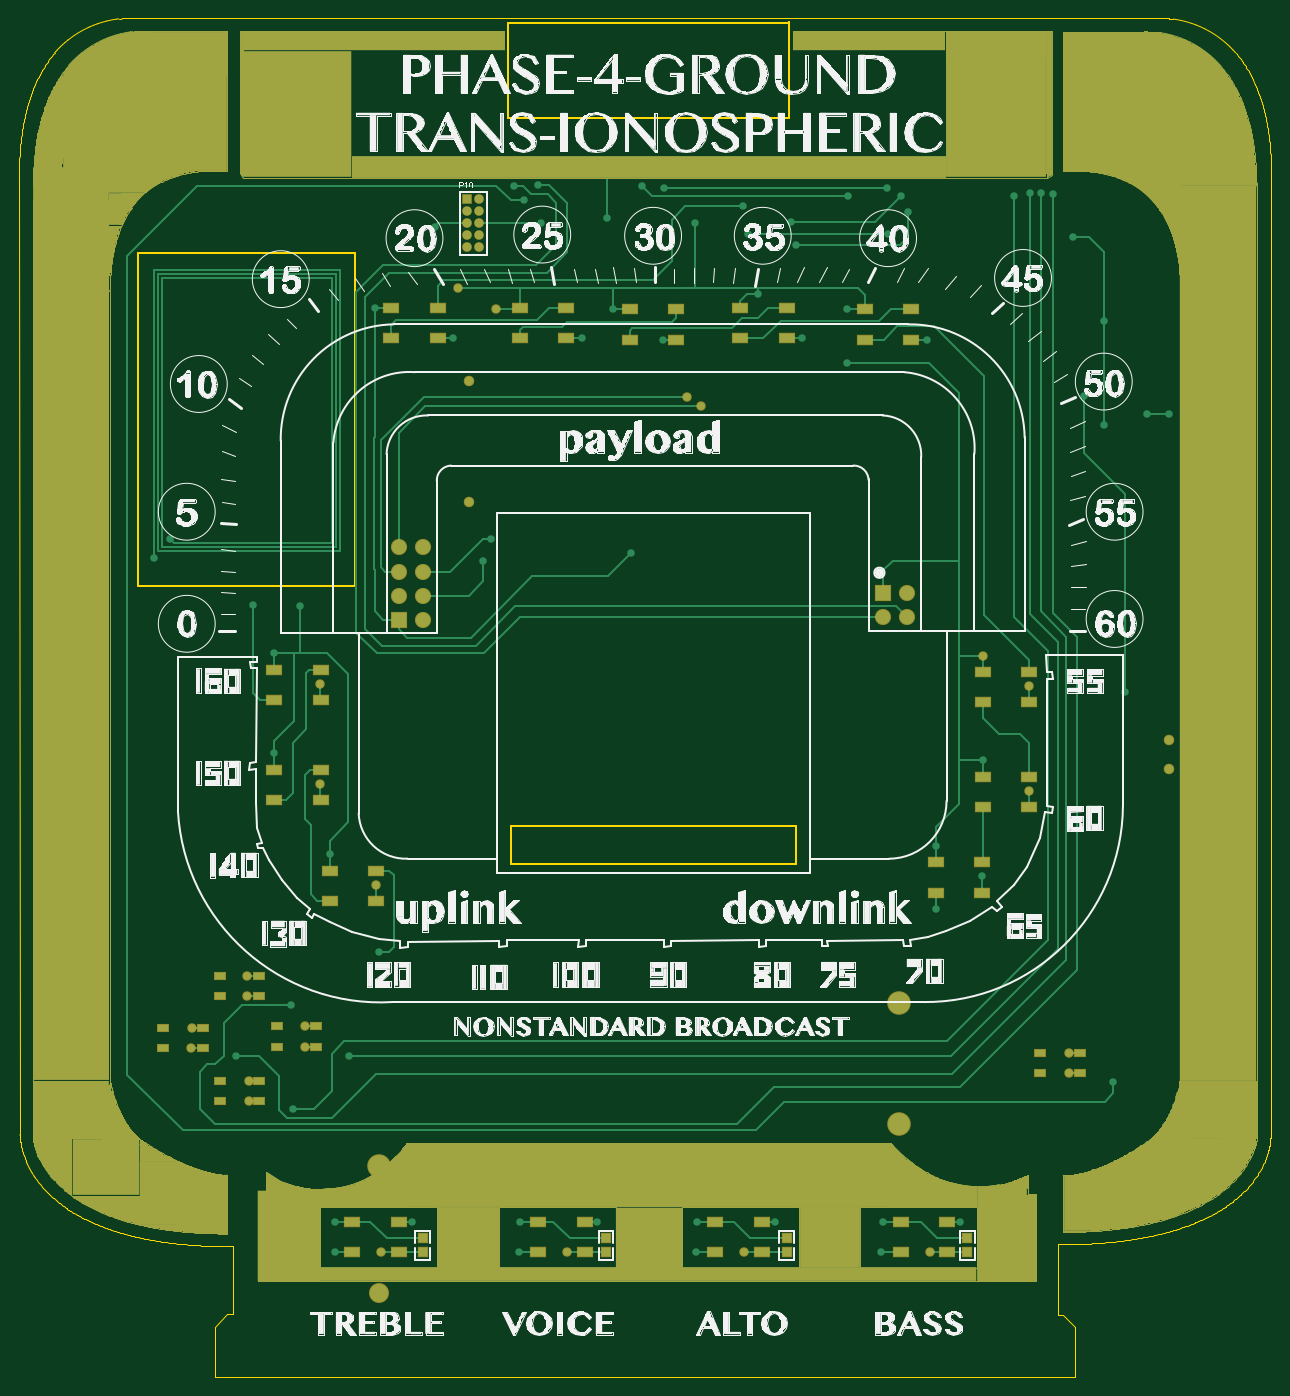
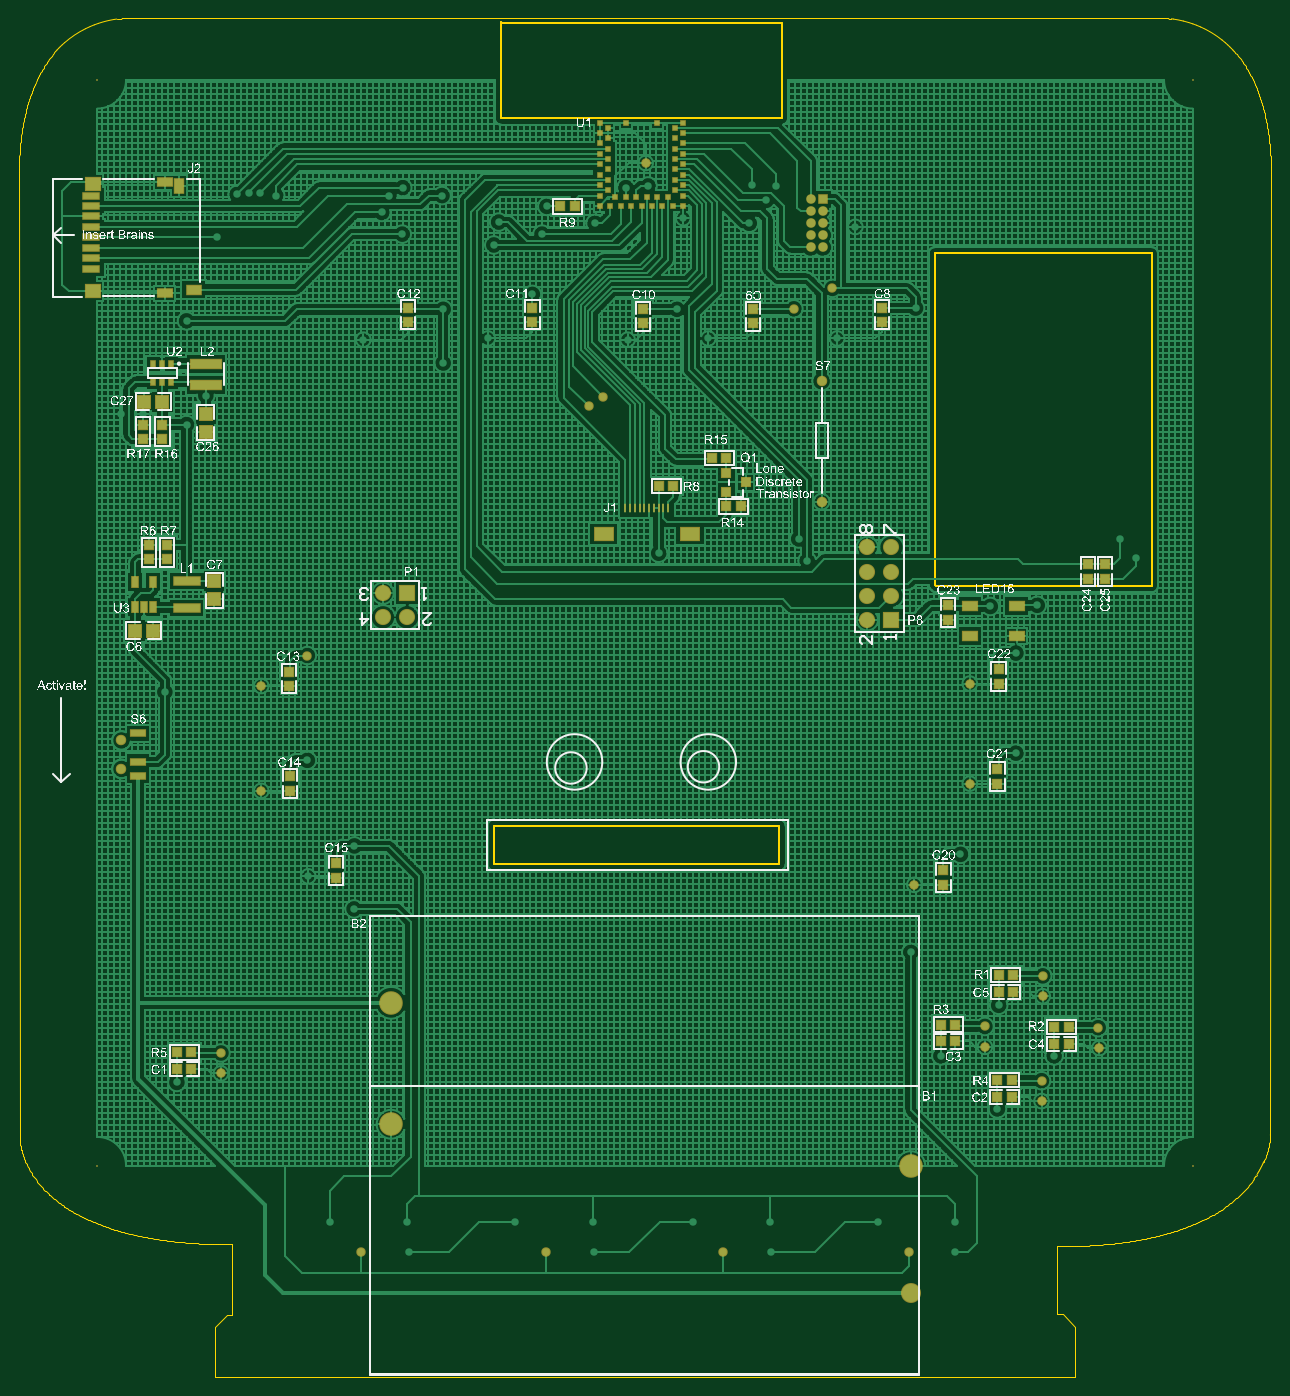
Circuit board: 9 layer files. Board 132.0 x 143.2 mm.
- bottom_copper: phase-4-badge.GBL (146069 bytes)
- bottom_silk: phase-4-badge.GBO (491107 bytes)
- paste: phase-4-badge.GBP (4618 bytes)
- bottom_mask: phase-4-badge.GBS (6355 bytes)
- outline: phase-4-badge.GKO (30723 bytes)
- top_copper: phase-4-badge.GTL (136934 bytes)
- top_silk: phase-4-badge.GTO (218862 bytes)
- paste: phase-4-badge.GTP (2020 bytes)
- top_mask: phase-4-badge.GTS (221630 bytes)

=== bottom_copper: phase-4-badge.GBL (146069 bytes, source omitted) ===
=== bottom_silk: phase-4-badge.GBO (491107 bytes, source omitted) ===
=== paste: phase-4-badge.GBP ===
G04 Layer_Color=16770453*
%FSLAX25Y25*%
%MOIN*%
G70*
G01*
G75*
%ADD11R,0.03500X0.03500*%
%ADD13R,0.05906X0.03937*%
%ADD56R,0.02362X0.04134*%
%ADD57R,0.05000X0.05000*%
%ADD58R,0.05000X0.05000*%
%ADD59R,0.12598X0.03937*%
%ADD60R,0.01969X0.02362*%
%ADD61R,0.03800X0.03800*%
%ADD62R,0.03500X0.03500*%
%ADD63R,0.10630X0.03150*%
%ADD64R,0.05906X0.02756*%
%ADD65R,0.06102X0.03937*%
%ADD66R,0.03937X0.06102*%
%ADD67R,0.05906X0.05118*%
%ADD68R,0.06890X0.02756*%
%ADD69R,0.05906X0.03150*%
%ADD70R,0.01969X0.01969*%
%ADD71R,0.01181X0.03937*%
%ADD72R,0.07874X0.05118*%
D11*
X560000Y489500D02*
D03*
Y495500D02*
D03*
X568000D02*
D03*
Y489500D02*
D03*
X176000Y437500D02*
D03*
Y431500D02*
D03*
X169000Y437500D02*
D03*
Y431500D02*
D03*
X565500Y445500D02*
D03*
Y439500D02*
D03*
X558000D02*
D03*
Y445500D02*
D03*
X234000Y414500D02*
D03*
Y420500D02*
D03*
X213000Y388000D02*
D03*
Y394000D02*
D03*
X213500Y346500D02*
D03*
Y352500D02*
D03*
X236000Y304500D02*
D03*
Y310500D02*
D03*
X488000Y307500D02*
D03*
Y313500D02*
D03*
X507000Y343500D02*
D03*
Y349500D02*
D03*
X507500Y387000D02*
D03*
Y393000D02*
D03*
X458000Y538000D02*
D03*
Y544000D02*
D03*
X406500Y538000D02*
D03*
Y544000D02*
D03*
X360500Y537500D02*
D03*
Y543500D02*
D03*
X315000Y537500D02*
D03*
Y543500D02*
D03*
X261500Y538000D02*
D03*
Y544000D02*
D03*
D13*
X224865Y420299D02*
D03*
Y407701D02*
D03*
X205573D02*
D03*
Y420299D02*
D03*
D56*
X571240Y430315D02*
D03*
X563760D02*
D03*
Y419685D02*
D03*
X567500D02*
D03*
X571240D02*
D03*
D57*
X542000Y492500D02*
D03*
X542000Y500000D02*
D03*
X538500Y430500D02*
D03*
X538500Y423000D02*
D03*
D58*
X567500Y505000D02*
D03*
X560000D02*
D03*
X571500Y410000D02*
D03*
X564000D02*
D03*
D59*
X542000Y512000D02*
D03*
X542000Y520661D02*
D03*
D60*
X556260Y513260D02*
D03*
X563740D02*
D03*
Y520740D02*
D03*
X560000Y520740D02*
D03*
X556260Y520740D02*
D03*
X560000Y513260D02*
D03*
D61*
X326000Y467500D02*
D03*
Y475500D02*
D03*
X318000Y471500D02*
D03*
D62*
X326000Y461500D02*
D03*
X320000D02*
D03*
X326000Y481500D02*
D03*
X332000D02*
D03*
X207000Y260000D02*
D03*
X213000D02*
D03*
X184000Y238500D02*
D03*
X190000D02*
D03*
X231000Y239500D02*
D03*
X237000D02*
D03*
X207500Y216500D02*
D03*
X213500D02*
D03*
X548000Y228000D02*
D03*
X554000D02*
D03*
X548000Y235000D02*
D03*
X554000D02*
D03*
X207500Y223500D02*
D03*
X213500D02*
D03*
X231000Y246500D02*
D03*
X237000D02*
D03*
X184000Y245500D02*
D03*
X190000D02*
D03*
X207000Y267000D02*
D03*
X213000D02*
D03*
X389000Y586000D02*
D03*
X395000D02*
D03*
X348000Y470000D02*
D03*
X354000D02*
D03*
D63*
X550000Y419488D02*
D03*
Y430512D02*
D03*
D64*
X570110Y355547D02*
D03*
Y349642D02*
D03*
Y367358D02*
D03*
D65*
X546976Y551500D02*
D03*
D66*
X553126Y594500D02*
D03*
D67*
X589000Y550933D02*
D03*
Y595224D02*
D03*
D68*
X589500Y590500D02*
D03*
Y564516D02*
D03*
Y568847D02*
D03*
Y573177D02*
D03*
Y577508D02*
D03*
Y581839D02*
D03*
Y586169D02*
D03*
Y560185D02*
D03*
D69*
X559031Y550000D02*
D03*
Y596000D02*
D03*
D70*
X367705Y620811D02*
D03*
X354713D02*
D03*
X343886D02*
D03*
X347429Y618646D02*
D03*
X343886Y616480D02*
D03*
X347429Y614315D02*
D03*
X343886Y612150D02*
D03*
X347429Y609984D02*
D03*
X343886Y607819D02*
D03*
X347429Y605654D02*
D03*
X343886Y603488D02*
D03*
X347429Y601323D02*
D03*
X343886Y599157D02*
D03*
X347429Y596992D02*
D03*
X343886Y594827D02*
D03*
X347429Y592661D02*
D03*
X343886Y586165D02*
D03*
Y590496D02*
D03*
X348217Y586165D02*
D03*
X350382Y589709D02*
D03*
X352547Y586165D02*
D03*
X354713Y589709D02*
D03*
X356878Y586165D02*
D03*
X359043Y589709D02*
D03*
X361209Y586165D02*
D03*
X363374Y589709D02*
D03*
X365539Y586165D02*
D03*
X367705Y589709D02*
D03*
X369870Y586165D02*
D03*
X372035Y589709D02*
D03*
X374201Y586165D02*
D03*
X378531Y590496D02*
D03*
X374988Y592661D02*
D03*
X378531Y594827D02*
D03*
X374988Y596992D02*
D03*
X378531Y599157D02*
D03*
X374988Y601323D02*
D03*
X378531Y603488D02*
D03*
X374988Y605654D02*
D03*
X378531Y607819D02*
D03*
X374988Y609984D02*
D03*
X378531Y612150D02*
D03*
X374988Y614315D02*
D03*
X378531Y616480D02*
D03*
X374988Y618646D02*
D03*
X378531Y620811D02*
D03*
Y586165D02*
D03*
D71*
X359984Y460700D02*
D03*
X361953D02*
D03*
X363921D02*
D03*
X365890D02*
D03*
X367858D02*
D03*
X350142D02*
D03*
X352110D02*
D03*
X354079D02*
D03*
X356047D02*
D03*
X358016D02*
D03*
D72*
X376913Y450070D02*
D03*
X341087D02*
D03*
M02*

=== bottom_mask: phase-4-badge.GBS ===
G04 Layer_Color=8150272*
%FSLAX25Y25*%
%MOIN*%
G70*
G01*
G75*
%ADD71R,0.01181X0.03937*%
%ADD199R,0.04300X0.04300*%
%ADD201R,0.06706X0.04737*%
%ADD202C,0.04343*%
%ADD203C,0.09800*%
%ADD204C,0.08300*%
%ADD205C,0.00800*%
%ADD206C,0.06706*%
%ADD207R,0.06706X0.06706*%
%ADD208R,0.06706X0.06706*%
%ADD209R,0.04000X0.04000*%
%ADD210C,0.04000*%
%ADD211C,0.03900*%
%ADD212R,0.03162X0.04934*%
%ADD213R,0.05800X0.05800*%
%ADD214R,0.05800X0.05800*%
%ADD215R,0.13398X0.04737*%
%ADD216R,0.02769X0.03162*%
%ADD217R,0.04600X0.04600*%
%ADD218R,0.04300X0.04300*%
%ADD219R,0.11430X0.03950*%
%ADD220R,0.06706X0.03556*%
%ADD221R,0.06902X0.04737*%
%ADD222R,0.04737X0.06902*%
%ADD223R,0.06706X0.05918*%
%ADD224R,0.07690X0.03556*%
%ADD225R,0.06706X0.03950*%
%ADD226R,0.02769X0.02769*%
%ADD227R,0.08674X0.05918*%
D71*
X359984Y460700D02*
D03*
X361953D02*
D03*
X363921D02*
D03*
X365890D02*
D03*
X367858D02*
D03*
X350142D02*
D03*
X352110D02*
D03*
X354079D02*
D03*
X356047D02*
D03*
X358016D02*
D03*
D199*
X560000Y489500D02*
D03*
Y495500D02*
D03*
X568000D02*
D03*
Y489500D02*
D03*
X176000Y437500D02*
D03*
Y431500D02*
D03*
X169000Y437500D02*
D03*
Y431500D02*
D03*
X565500Y445500D02*
D03*
Y439500D02*
D03*
X558000D02*
D03*
Y445500D02*
D03*
X234000Y414500D02*
D03*
Y420500D02*
D03*
X213000Y388000D02*
D03*
Y394000D02*
D03*
X213500Y346500D02*
D03*
Y352500D02*
D03*
X236000Y304500D02*
D03*
Y310500D02*
D03*
X488000Y307500D02*
D03*
Y313500D02*
D03*
X507000Y343500D02*
D03*
Y349500D02*
D03*
X507500Y387000D02*
D03*
Y393000D02*
D03*
X458000Y538000D02*
D03*
Y544000D02*
D03*
X406500Y538000D02*
D03*
Y544000D02*
D03*
X360500Y537500D02*
D03*
Y543500D02*
D03*
X315000Y537500D02*
D03*
Y543500D02*
D03*
X261500Y538000D02*
D03*
Y544000D02*
D03*
D201*
X224865Y420299D02*
D03*
Y407701D02*
D03*
X205573D02*
D03*
Y420299D02*
D03*
D202*
X286500Y513500D02*
D03*
Y463500D02*
D03*
X577000Y352594D02*
D03*
Y364406D02*
D03*
D203*
X465118Y255555D02*
D03*
Y205161D02*
D03*
X249500Y188000D02*
D03*
D204*
Y135000D02*
D03*
D205*
X587000Y638500D02*
D03*
X132500Y188000D02*
D03*
Y638500D02*
D03*
X587000Y188000D02*
D03*
D206*
X468500Y415500D02*
D03*
Y425500D02*
D03*
X458500Y415500D02*
D03*
X267500Y444500D02*
D03*
X257500D02*
D03*
X267500Y434500D02*
D03*
X257500D02*
D03*
X267500Y424500D02*
D03*
X257500D02*
D03*
X267500Y414500D02*
D03*
D207*
X458500Y425500D02*
D03*
D208*
X257500Y414500D02*
D03*
D209*
X286000Y589000D02*
D03*
D210*
X291000D02*
D03*
X286000Y584000D02*
D03*
X291000Y584000D02*
D03*
X286000Y579000D02*
D03*
X291000D02*
D03*
X286000Y574000D02*
D03*
X291000D02*
D03*
X286000Y569000D02*
D03*
X291000Y569000D02*
D03*
D211*
X298000Y543500D02*
D03*
X282000Y552000D02*
D03*
X383000Y503000D02*
D03*
X377000Y507000D02*
D03*
X359500Y604000D02*
D03*
X499854Y399646D02*
D03*
X519000Y387000D02*
D03*
Y343500D02*
D03*
X248000Y304500D02*
D03*
X225000Y346500D02*
D03*
Y388000D02*
D03*
X218732Y245732D02*
D03*
X195232Y223232D02*
D03*
X171732Y245232D02*
D03*
X194732Y266732D02*
D03*
X535732Y234732D02*
D03*
Y226268D02*
D03*
X218732Y237268D02*
D03*
X194732Y258268D02*
D03*
X171232Y236768D02*
D03*
X195232Y214768D02*
D03*
X250292Y152201D02*
D03*
X327292D02*
D03*
X400792D02*
D03*
X477792D02*
D03*
D212*
X571240Y430315D02*
D03*
X563760D02*
D03*
Y419685D02*
D03*
X567500D02*
D03*
X571240D02*
D03*
D213*
X542000Y492500D02*
D03*
X542000Y500000D02*
D03*
X538500Y430500D02*
D03*
X538500Y423000D02*
D03*
D214*
X567500Y505000D02*
D03*
X560000D02*
D03*
X571500Y410000D02*
D03*
X564000D02*
D03*
D215*
X542000Y512000D02*
D03*
X542000Y520661D02*
D03*
D216*
X556260Y513260D02*
D03*
X563740D02*
D03*
Y520740D02*
D03*
X560000Y520740D02*
D03*
X556260Y520740D02*
D03*
X560000Y513260D02*
D03*
D217*
X326000Y467500D02*
D03*
Y475500D02*
D03*
X318000Y471500D02*
D03*
D218*
X326000Y461500D02*
D03*
X320000D02*
D03*
X326000Y481500D02*
D03*
X332000D02*
D03*
X207000Y260000D02*
D03*
X213000D02*
D03*
X184000Y238500D02*
D03*
X190000D02*
D03*
X231000Y239500D02*
D03*
X237000D02*
D03*
X207500Y216500D02*
D03*
X213500D02*
D03*
X548000Y228000D02*
D03*
X554000D02*
D03*
X548000Y235000D02*
D03*
X554000D02*
D03*
X207500Y223500D02*
D03*
X213500D02*
D03*
X231000Y246500D02*
D03*
X237000D02*
D03*
X184000Y245500D02*
D03*
X190000D02*
D03*
X207000Y267000D02*
D03*
X213000D02*
D03*
X389000Y586000D02*
D03*
X395000D02*
D03*
X348000Y470000D02*
D03*
X354000D02*
D03*
D219*
X550000Y419488D02*
D03*
Y430512D02*
D03*
D220*
X570110Y355547D02*
D03*
Y349642D02*
D03*
Y367358D02*
D03*
D221*
X546976Y551500D02*
D03*
D222*
X553126Y594500D02*
D03*
D223*
X589000Y550933D02*
D03*
Y595224D02*
D03*
D224*
X589500Y590500D02*
D03*
Y564516D02*
D03*
Y568847D02*
D03*
Y573177D02*
D03*
Y577508D02*
D03*
Y581839D02*
D03*
Y586169D02*
D03*
Y560185D02*
D03*
D225*
X559031Y550000D02*
D03*
Y596000D02*
D03*
D226*
X367705Y620811D02*
D03*
X354713D02*
D03*
X343886D02*
D03*
X347429Y618646D02*
D03*
X343886Y616480D02*
D03*
X347429Y614315D02*
D03*
X343886Y612150D02*
D03*
X347429Y609984D02*
D03*
X343886Y607819D02*
D03*
X347429Y605654D02*
D03*
X343886Y603488D02*
D03*
X347429Y601323D02*
D03*
X343886Y599157D02*
D03*
X347429Y596992D02*
D03*
X343886Y594827D02*
D03*
X347429Y592661D02*
D03*
X343886Y586165D02*
D03*
Y590496D02*
D03*
X348217Y586165D02*
D03*
X350382Y589709D02*
D03*
X352547Y586165D02*
D03*
X354713Y589709D02*
D03*
X356878Y586165D02*
D03*
X359043Y589709D02*
D03*
X361209Y586165D02*
D03*
X363374Y589709D02*
D03*
X365539Y586165D02*
D03*
X367705Y589709D02*
D03*
X369870Y586165D02*
D03*
X372035Y589709D02*
D03*
X374201Y586165D02*
D03*
X378531Y590496D02*
D03*
X374988Y592661D02*
D03*
X378531Y594827D02*
D03*
X374988Y596992D02*
D03*
X378531Y599157D02*
D03*
X374988Y601323D02*
D03*
X378531Y603488D02*
D03*
X374988Y605654D02*
D03*
X378531Y607819D02*
D03*
X374988Y609984D02*
D03*
X378531Y612150D02*
D03*
X374988Y614315D02*
D03*
X378531Y616480D02*
D03*
X374988Y618646D02*
D03*
X378531Y620811D02*
D03*
Y586165D02*
D03*
D227*
X376913Y450070D02*
D03*
X341087D02*
D03*
M02*

=== outline: phase-4-badge.GKO (30723 bytes, source omitted) ===
=== top_copper: phase-4-badge.GTL (136934 bytes, source omitted) ===
=== top_silk: phase-4-badge.GTO (218862 bytes, source omitted) ===
=== paste: phase-4-badge.GTP ===
G04 Layer_Color=7318015*
%FSLAX25Y25*%
%MOIN*%
G70*
G01*
G75*
%ADD11R,0.03500X0.03500*%
%ADD12R,0.04134X0.02559*%
%ADD13R,0.05906X0.03937*%
D11*
X267500Y152000D02*
D03*
Y158000D02*
D03*
X343500Y152000D02*
D03*
Y158000D02*
D03*
X418500Y152000D02*
D03*
Y158000D02*
D03*
X493500Y152000D02*
D03*
Y158000D02*
D03*
D12*
X540169Y226268D02*
D03*
X523831D02*
D03*
X540169Y234732D02*
D03*
X523831D02*
D03*
X223169Y237268D02*
D03*
X206831D02*
D03*
X223169Y245732D02*
D03*
X206831D02*
D03*
X176169Y236768D02*
D03*
X159831D02*
D03*
X176169Y245232D02*
D03*
X159831D02*
D03*
X199669Y214768D02*
D03*
X183331D02*
D03*
X199669Y223232D02*
D03*
X183331D02*
D03*
X199669Y258268D02*
D03*
X183331D02*
D03*
X199669Y266732D02*
D03*
X183331D02*
D03*
D13*
X228854Y310299D02*
D03*
Y297701D02*
D03*
X248146D02*
D03*
Y310299D02*
D03*
X205854Y352299D02*
D03*
Y339701D02*
D03*
X225146D02*
D03*
Y352299D02*
D03*
X205854Y393799D02*
D03*
Y381201D02*
D03*
X225146D02*
D03*
Y393799D02*
D03*
X465854Y164799D02*
D03*
Y152201D02*
D03*
X485146D02*
D03*
Y164799D02*
D03*
X388854D02*
D03*
Y152201D02*
D03*
X408146D02*
D03*
Y164799D02*
D03*
X315354D02*
D03*
Y152201D02*
D03*
X334646D02*
D03*
Y164799D02*
D03*
X238354D02*
D03*
Y152201D02*
D03*
X257646D02*
D03*
Y164799D02*
D03*
X450854Y543299D02*
D03*
Y530701D02*
D03*
X470146D02*
D03*
Y543299D02*
D03*
X499854Y392799D02*
D03*
Y380201D02*
D03*
X519146D02*
D03*
Y392799D02*
D03*
X499854Y349299D02*
D03*
Y336701D02*
D03*
X519146D02*
D03*
Y349299D02*
D03*
X480354Y313799D02*
D03*
Y301201D02*
D03*
X499646D02*
D03*
Y313799D02*
D03*
X254354Y543799D02*
D03*
Y531201D02*
D03*
X273646D02*
D03*
Y543799D02*
D03*
X307854D02*
D03*
Y531201D02*
D03*
X327146D02*
D03*
Y543799D02*
D03*
X353354Y543299D02*
D03*
Y530701D02*
D03*
X372646D02*
D03*
Y543299D02*
D03*
X399354Y543799D02*
D03*
Y531201D02*
D03*
X418646D02*
D03*
Y543799D02*
D03*
M02*

=== top_mask: phase-4-badge.GTS (221630 bytes, source omitted) ===
